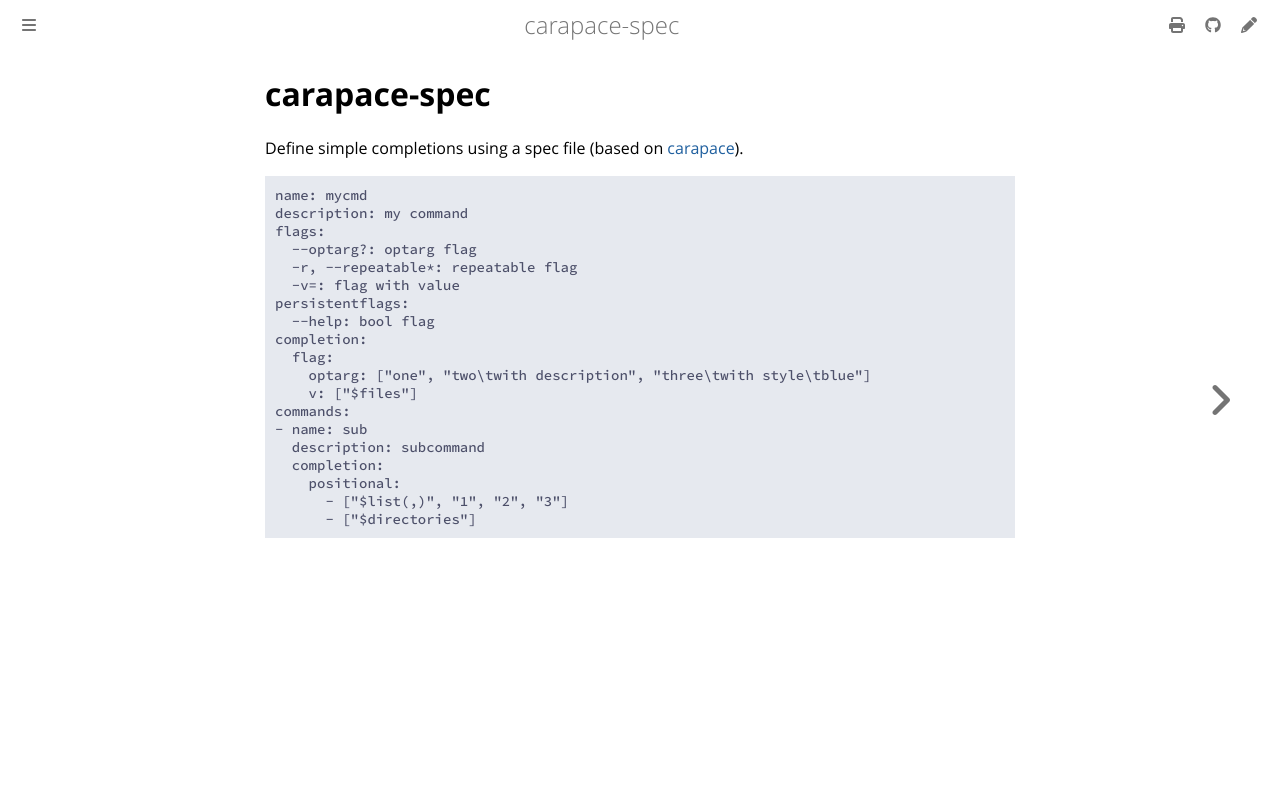

repository: carapace-sh/carapace-spec · page: index.html · generator: mdbook

# carapace-spec

[![PkgGoDev](https://pkg.go.dev/badge/github.com/carapace-sh/carapace-spec/pkg/actions)](https://pkg.go.dev/github.com/carapace-sh/carapace-spec)
[![GoReportCard](https://goreportcard.com/badge/github.com/carapace-sh/carapace-spec)](https://goreportcard.com/report/github.com/carapace-sh/carapace-spec)
[![documentation](https://img.shields.io/badge/&zwnj;-documentation-blue?logo=gitbook)](https://carapace-sh.github.io/carapace-spec/)
[![Coverage Status](https://coveralls.io/repos/github/carapace-sh/carapace-spec/badge.svg?branch=master)](https://coveralls.io/github/carapace-sh/carapace-spec?branch=master)
[![Packaging status](https://repology.org/badge/tiny-repos/carapace-spec.svg)](https://repology.org/project/carapace-spec/versions)

Define simple completions using a spec file (based on [carapace](https://github.com/carapace-sh/carapace)).

The `carapace-spec` binary can be used to complete spec files, but [carapace-bin](https://github.com/carapace-sh/carapace-bin) is recommended as it supports a range of [custom macros](https://carapace-sh.github.io/carapace-bin/spec/macros.html).

```yaml
name: mycmd
description: my command
flags:
  --optarg?: optarg flag
  -r, --repeatable*: repeatable flag
  -v=: flag with value
persistentflags:
  --help: bool flag
completion:
  flag:
    optarg: ["one", "two\twith description", "three\twith style\tblue"]
    v: ["$files"]
commands:
- name: sub
  description: subcommand
  completion:
    positional:
      - ["$list(,)", "1", "2", "3"]
      - ["$directories"]
```

## Generators

- [carapace-spec-clap](https://github.com/carapace-sh/carapace-spec-clap) spec generation for clap-rs/clap
- [carapace-spec-kingpin](https://github.com/carapace-sh/carapace-spec-kingpin) spec generation for alecthomas/kingpin
- [carapace-spec-kong](https://github.com/carapace-sh/carapace-spec-kong) spec generation for alecthomas/kong
- [carapace-spec-man](https://github.com/carapace-sh/carapace-spec-man) spec generation for manpages
- [carapace-spec-urfavecli](https://github.com/carapace-sh/carapace-spec-urfavecli) spec generation for urfave/cli
- [carapace-spec-oclif](https://github.com/cristiand391/oclif-carapace-spec-plugin) spec generation for oclif
- [click-extra](https://github.com/kdeldycke/click-extra) spec generation for pallets/click
